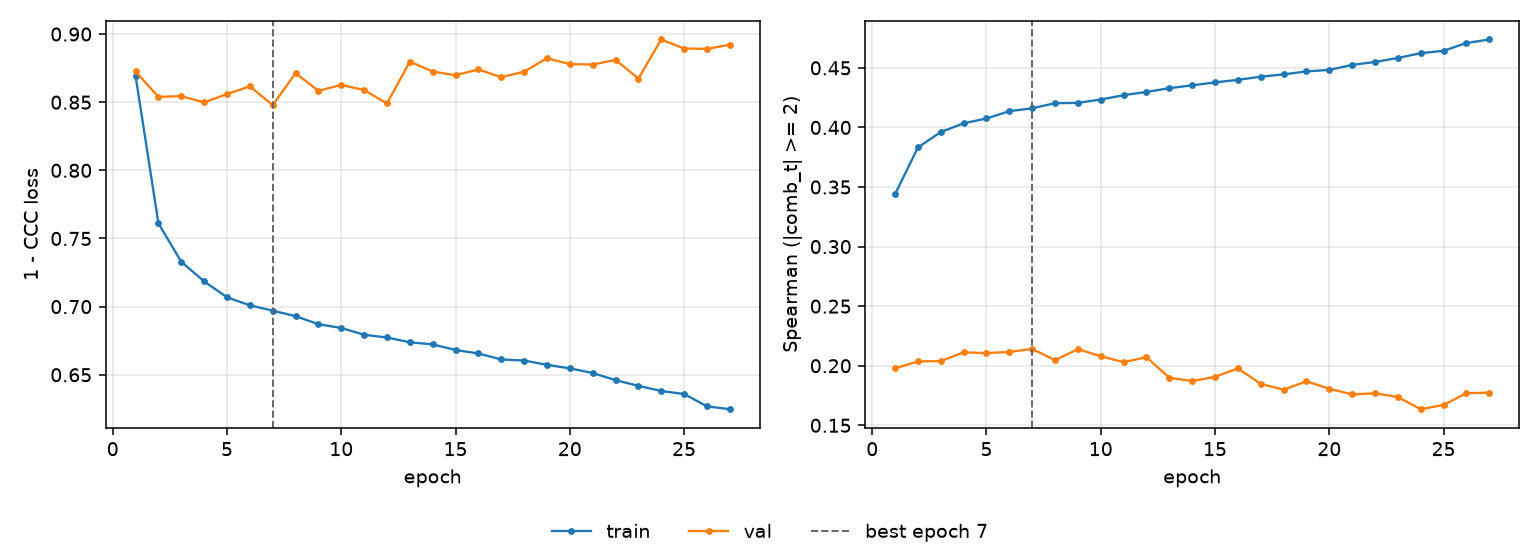

The data file committed next to this chart (first rows):
epoch, tr_loss, vl_loss, tr_sp, vl_sp, is_best
1, 0.8693, 0.8726, 0.344, 0.1978, False
2, 0.7611, 0.8539, 0.3832, 0.2036, False
3, 0.7329, 0.8545, 0.3961, 0.2039, False
4, 0.7185, 0.8498, 0.4034, 0.2112, False
5, 0.7068, 0.856, 0.4075, 0.2105, False
6, 0.701, 0.8616, 0.4136, 0.2116, False
7, 0.697, 0.8478, 0.4161, 0.2141, True
8, 0.693, 0.8713, 0.4203, 0.2047, False
9, 0.6871, 0.8584, 0.4206, 0.2139, False
10, 0.6843, 0.8627, 0.4234, 0.208, False
11, 0.6793, 0.8589, 0.4271, 0.203, False
12, 0.6773, 0.8491, 0.4298, 0.2072, False
13, 0.6738, 0.8798, 0.433, 0.1899, False
14, 0.6723, 0.8725, 0.4354, 0.1871, False
15, 0.6682, 0.8698, 0.4378, 0.1907, False
16, 0.6656, 0.8741, 0.4399, 0.1978, False
17, 0.6612, 0.8683, 0.4426, 0.1847, False
18, 0.6604, 0.8724, 0.4445, 0.1799, False
19, 0.6573, 0.8822, 0.447, 0.1869, False
20, 0.6547, 0.8779, 0.4483, 0.1807, False
21, 0.6513, 0.8776, 0.4525, 0.1759, False
22, 0.646, 0.881, 0.4549, 0.1769, False
23, 0.6419, 0.8674, 0.4583, 0.1737, False
24, 0.638, 0.896, 0.4623, 0.1635, False
25, 0.6359, 0.8894, 0.4643, 0.1671, False
26, 0.6268, 0.8891, 0.4708, 0.177, False
27, 0.6247, 0.8922, 0.4738, 0.1774, False
